Run: headless pygame with SDL's dummy video driver; simulated clock (each Clock.tick advances the game by its frame time, no real sleeping); random seed 0; keys injected as events and as key.get_pressed() state; no mouse input.
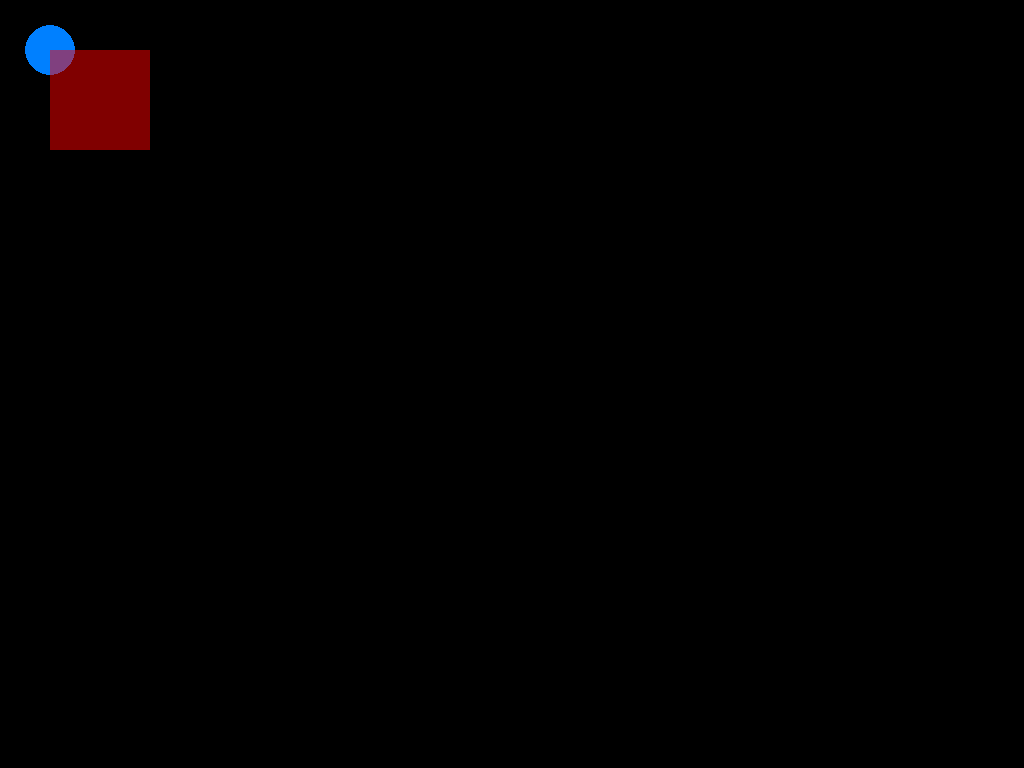
Frame 1 of 4 · flips 1–60 · no input
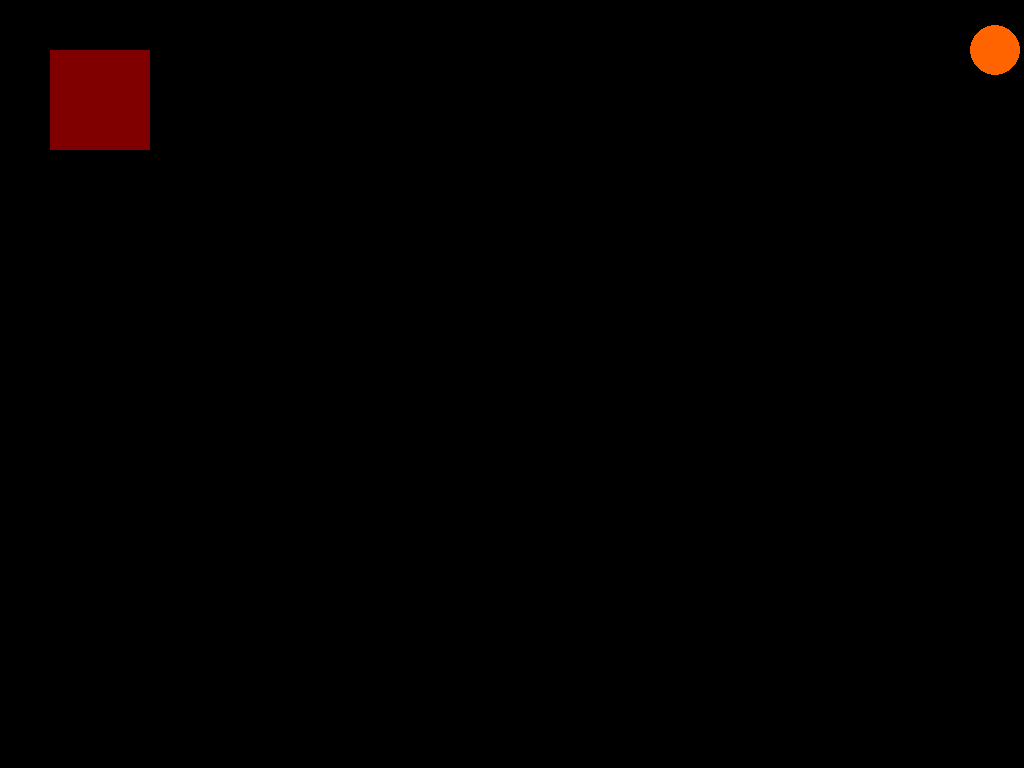
Frame 2 of 4 · flips 61–180 · tapped SPACE, RETURN · held RIGHT (→), D
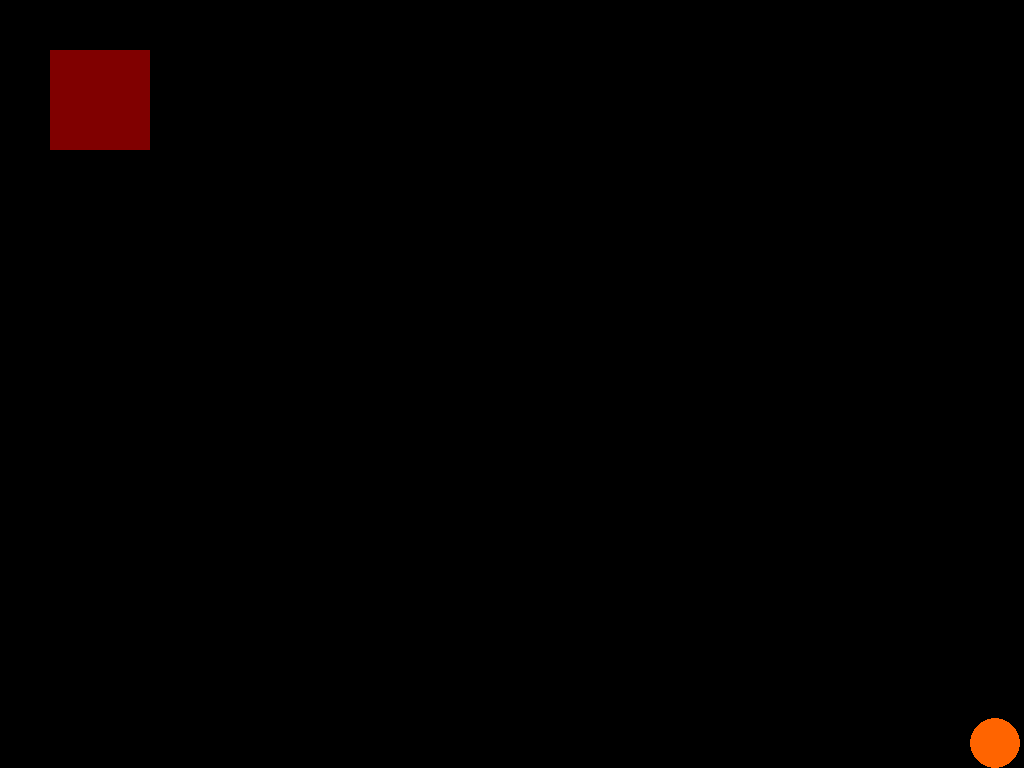
Frame 3 of 4 · flips 181–300 · held DOWN (↓), S
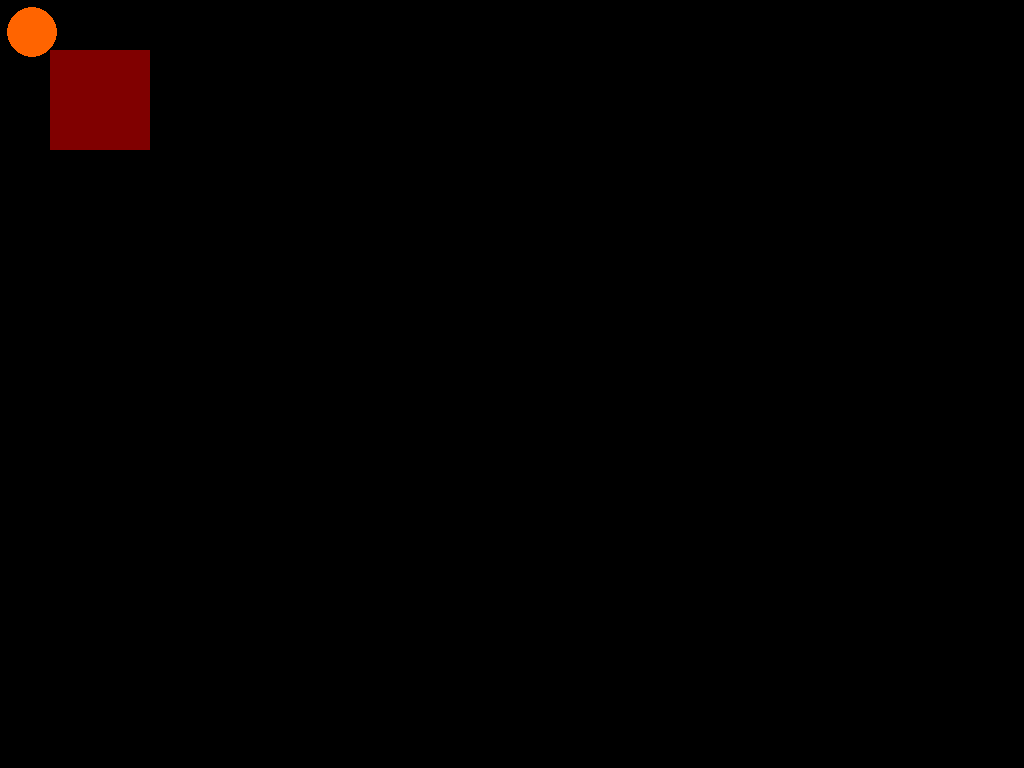
Frame 4 of 4 · flips 301–420 · held LEFT (←), A, UP (↑), W

The pygame program that drew these frames:


import pygame
import os
pygame.init()
screen = pygame.display.set_mode((0, 0), pygame.FULLSCREEN)
surface = pygame.Surface((100, 100), pygame.SRCALPHA)
surface.fill((255, 0, 0, 128))
pygame.display.set_caption("Моё первое окно")
x= 50
y= 50
radius = 25
speed = 9
running = True
is_blue= True

clock = pygame.time.Clock()

while running:
    for event in pygame.event.get():
        if event.type == pygame.QUIT:
            running = False
        if event.type == pygame.KEYDOWN and event.key == pygame.K_SPACE:
            is_blue = not is_blue
        if event.type == pygame.KEYDOWN and event.key == pygame.K_e:
            screen.fill((0, 0, 0))
        if event.type == pygame.KEYDOWN:
            if event.key == pygame.K_ESCAPE:
                running = False
    key=pygame.key.get_pressed()
    if key[pygame.K_w]:
        if y - radius - speed >= 0:
            y -= speed

    if key[pygame.K_s]:
        if y + radius + speed <= screen.get_height():
            y += speed

    if key[pygame.K_d]:
        if x + radius + speed <= screen.get_width():
            x += speed

    if key[pygame.K_a]:
        if x - radius - speed >= 0:
            x -= speed
    screen.fill((0, 0, 0))

    if is_blue: color = (0, 128, 255)
    else: color = (255, 100, 0)
    pygame.draw.circle(screen, color, (x, y), radius)
    screen.blit(surface, (50, 50))
    clock.tick(60)
    pygame.display.flip()
pygame.quit()
